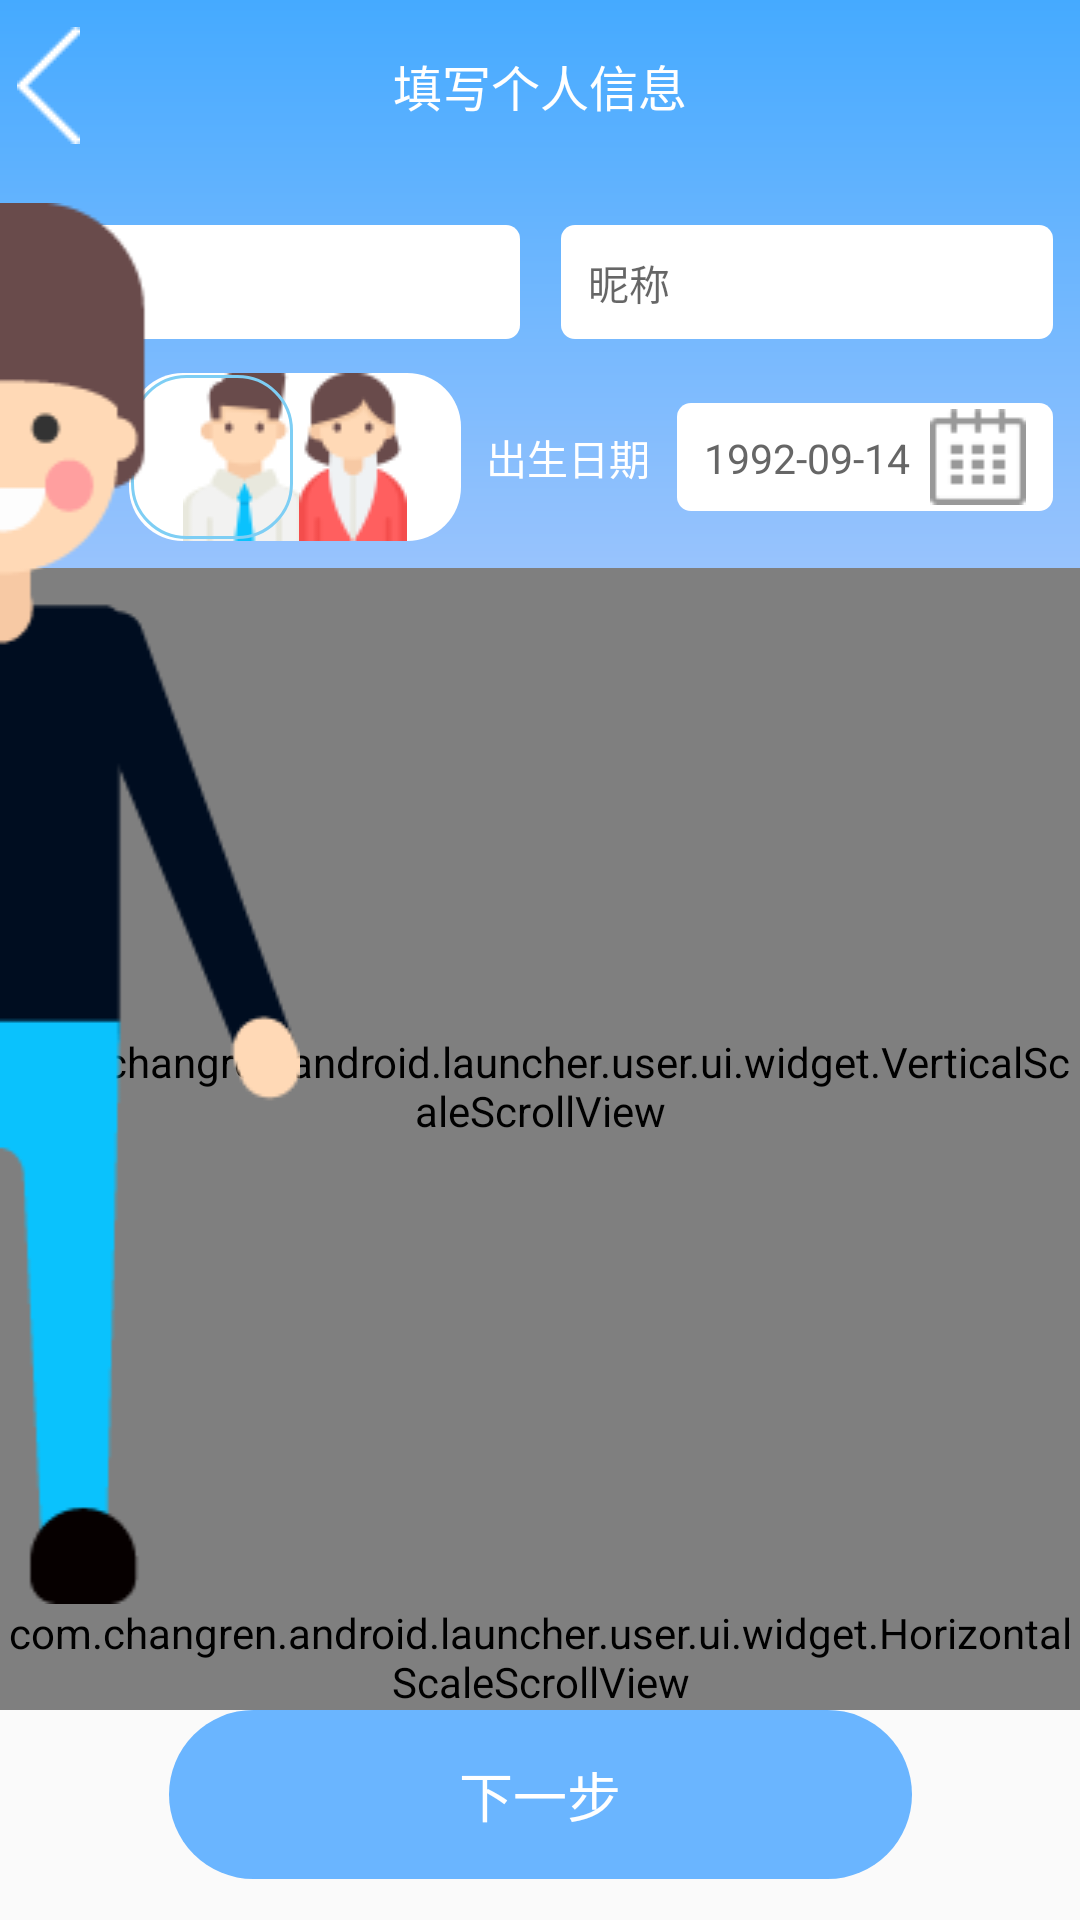

Produce the Android XML layout that renders to this screen, including the resource entries it uses.
<!-- AndroidManifest.xml: application theme AppTheme -->
<!-- res/layout/user_activity_profile.xml -->
<?xml version="1.0" encoding="utf-8"?>
<android.support.constraint.ConstraintLayout xmlns:android="http://schemas.android.com/apk/res/android"
    xmlns:tools="http://schemas.android.com/tools"
    xmlns:app="http://schemas.android.com/apk/res-auto"
    android:layout_width="match_parent"
    android:layout_height="match_parent">

    <android.support.v7.widget.Toolbar
        android:id="@+id/toolbar"
        android:layout_width="0dp"
        android:layout_height="wrap_content"
        android:minHeight="?attr/actionBarSize"
        android:gravity="center_vertical"
        android:background="@drawable/user_avatar_bg"
        app:contentInsetLeft="0dp"
        app:contentInsetStart="0dp"
        app:layout_constraintEnd_toEndOf="parent"
        app:layout_constraintStart_toStartOf="parent"
        app:layout_constraintTop_toTopOf="parent">

        <include layout="@layout/include_user_header_profile"/>

    </android.support.v7.widget.Toolbar>

    <com.changren.android.launcher.user.ui.widget.HorizontalScaleScrollView
        android:id="@+id/weight_scale"
        android:layout_width="0dp"
        android:layout_height="wrap_content"
        app:layout_constraintBottom_toTopOf="@+id/btn_next"
        app:layout_constraintEnd_toEndOf="parent"
        app:layout_constraintHorizontal_bias="0.0"
        app:layout_constraintStart_toStartOf="parent"
        app:lf_scale_view_height="@dimen/dp_15"
        app:lf_scale_view_margin="@dimen/dp_15"
        app:lf_scale_view_max="2000"
        app:lf_scale_view_min="250" />

    <com.changren.android.launcher.user.ui.widget.VerticalScaleScrollView
        android:id="@+id/height_scale"
        android:layout_width="wrap_content"
        android:layout_height="0dp"
        app:layout_constraintBottom_toTopOf="@+id/weight_scale"
        app:layout_constraintEnd_toEndOf="parent"
        app:layout_constraintTop_toBottomOf="@+id/toolbar"
        app:lf_scale_view_height="@dimen/dp_15"
        app:lf_scale_view_margin="@dimen/dp_15"
        app:lf_scale_view_max="250"
        app:lf_scale_view_min="90" />

    <ImageView
        android:id="@+id/iv_sex_whole"
        android:layout_width="wrap_content"
        android:layout_height="wrap_content"
        android:scaleType="fitXY"
        android:contentDescription="@string/empty"
        app:layout_constraintBottom_toTopOf="@+id/weight_scale"
        app:layout_constraintEnd_toStartOf="@+id/height_scale"
        app:layout_constraintStart_toStartOf="parent"
        app:srcCompat="@drawable/ic_male_whole" />

    <TextView
        android:id="@+id/tv_weight"
        style="@style/text_LG_grey"
        android:layout_width="wrap_content"
        android:layout_height="wrap_content"
        android:layout_marginBottom="@dimen/dp_8"
        android:layout_marginStart="@dimen/dp_16"
        app:layout_constraintBottom_toBottomOf="@+id/iv_sex_whole"
        app:layout_constraintEnd_toStartOf="@+id/iv_sex_whole"
        app:layout_constraintHorizontal_bias="0.0"
        app:layout_constraintStart_toStartOf="parent"
        tools:text="@string/user_weight" />

    <TextView
        android:id="@+id/tv_height"
        style="@style/text_LG_grey"
        android:layout_width="wrap_content"
        android:layout_height="wrap_content"
        android:layout_marginEnd="@dimen/dp_16"
        android:layout_marginTop="@dimen/dp_12"
        tools:text="@string/user_height"
        app:layout_constraintEnd_toStartOf="@+id/height_scale"
        app:layout_constraintTop_toBottomOf="@+id/toolbar" />

    <Button
        android:id="@+id/btn_next"
        style="@style/Button.Rounded.Corner50"
        android:layout_width="@dimen/dp_550"
        android:layout_height="wrap_content"
        android:layout_marginBottom="@dimen/dp_30"
        android:text="@string/user_next_step"
        app:layout_constraintBottom_toBottomOf="parent"
        app:layout_constraintEnd_toEndOf="parent"
        app:layout_constraintStart_toStartOf="parent" />

</android.support.constraint.ConstraintLayout>
<!-- res/layout/include_user_header_profile.xml (included above) -->
<?xml version="1.0" encoding="utf-8"?>
<android.support.constraint.ConstraintLayout xmlns:android="http://schemas.android.com/apk/res/android"
    xmlns:app="http://schemas.android.com/apk/res-auto"
    xmlns:tools="http://schemas.android.com/tools"
    android:layout_width="match_parent"
    android:layout_height="wrap_content">

    <ImageView
        android:id="@+id/iv_back"
        android:layout_width="@dimen/dp_72"
        android:layout_height="wrap_content"
        android:background="?attr/selectableItemBackgroundBorderless"
        android:clickable="true"
        android:contentDescription="@null"
        android:focusable="true"
        android:paddingBottom="@dimen/dp_20"
        android:paddingTop="@dimen/dp_20"
        android:src="@drawable/ic_back"
        app:layout_constraintStart_toStartOf="parent"
        app:layout_constraintTop_toTopOf="parent" />

    <TextView
        android:id="@+id/tv_title"
        style="@style/text_XL_white"
        android:layout_width="wrap_content"
        android:layout_height="wrap_content"
        android:layout_gravity="center"
        android:paddingBottom="@dimen/dp_20"
        android:paddingTop="@dimen/dp_20"
        android:singleLine="true"
        android:text="@string/user_profile"
        app:layout_constraintBottom_toBottomOf="@+id/iv_back"
        app:layout_constraintEnd_toEndOf="parent"
        app:layout_constraintStart_toStartOf="@+id/iv_back"
        app:layout_constraintTop_toTopOf="parent" />

    <EditText
        android:id="@+id/et_name"
        android:layout_width="0dp"
        android:layout_height="wrap_content"
        android:layout_marginEnd="@dimen/dp_20"
        android:layout_marginStart="@dimen/dp_20"
        android:layout_marginTop="@dimen/dp_40"
        android:background="@drawable/user_et_bg_shape_white_corners_10"
        android:ems="10"
        android:maxLength="10"
        android:hint="@string/user_name"
        android:inputType="textPersonName"
        style="@style/text_LG_grey"
        android:gravity="start"
        app:layout_constraintEnd_toStartOf="@+id/et_nickname"
        app:layout_constraintStart_toStartOf="parent"
        app:layout_constraintTop_toBottomOf="@+id/iv_back" />

    <EditText
        android:id="@+id/et_nickname"
        android:layout_width="0dp"
        android:layout_height="wrap_content"
        android:layout_marginEnd="@dimen/dp_20"
        android:layout_marginStart="@dimen/dp_10"
        android:layout_marginTop="@dimen/dp_40"
        android:background="@drawable/user_et_bg_shape_white_corners_10"
        android:ems="10"
        android:maxLength="10"
        android:hint="@string/user_nickname"
        android:inputType="textPersonName"
        style="@style/text_LG_grey"
        android:gravity="start"
        app:layout_constraintEnd_toEndOf="parent"
        app:layout_constraintStart_toEndOf="@+id/et_name"
        app:layout_constraintTop_toBottomOf="@+id/iv_back" />

    <Switch
        android:id="@+id/switch_sex"
        style="@style/text_LG_white"
        android:layout_width="wrap_content"
        android:layout_height="wrap_content"
        android:layout_marginBottom="@dimen/dp_20"
        android:layout_marginStart="@dimen/dp_20"
        android:layout_marginTop="@dimen/dp_25"
        android:switchMinWidth="@dimen/dp_240"
        android:switchPadding="@dimen/dp_15"
        android:text="@string/user_sex"
        android:thumb="@drawable/user_layer_switch_thumb"
        android:track="@drawable/user_layer_switch_track"
        app:layout_constraintBottom_toBottomOf="parent"
        app:layout_constraintStart_toStartOf="parent"
        app:layout_constraintTop_toBottomOf="@+id/et_name" />

    <TextView
        android:id="@+id/tv_birthday_desc"
        style="@style/text_LG_white"
        android:layout_width="wrap_content"
        android:layout_height="wrap_content"
        android:layout_marginEnd="@dimen/dp_20"
        android:text="@string/user_birthday"
        app:layout_constraintBottom_toBottomOf="@+id/switch_sex"
        app:layout_constraintEnd_toStartOf="@+id/tv_birthday"
        app:layout_constraintTop_toTopOf="@+id/switch_sex" />

    <TextView
        android:id="@+id/tv_birthday"
        style="@style/text_LG_grey"
        android:layout_width="wrap_content"
        android:layout_height="@dimen/dp_80"
        android:layout_marginEnd="@dimen/dp_20"
        android:drawableEnd="@drawable/ic_date"
        android:drawablePadding="@dimen/dp_15"
        android:background="@drawable/user_et_bg_shape_white_corners_10"
        tools:text="1992-09-14"
        app:layout_constraintBottom_toBottomOf="@+id/tv_birthday_desc"
        app:layout_constraintEnd_toEndOf="parent"
        app:layout_constraintTop_toTopOf="@+id/tv_birthday_desc" />

</android.support.constraint.ConstraintLayout>
<!-- resources referenced by this layout -->
<resources>
  <dimen name="dp_10">10.00dp</dimen>
  <dimen name="dp_12">12.00dp</dimen>
  <dimen name="dp_15">15.00dp</dimen>
  <dimen name="dp_16">16.00dp</dimen>
  <dimen name="dp_20">20.00dp</dimen>
  <dimen name="dp_240">240.00dp</dimen>
  <dimen name="dp_25">25.00dp</dimen>
  <dimen name="dp_30">30.00dp</dimen>
  <dimen name="dp_40">40.00dp</dimen>
  <dimen name="dp_550">550.00dp</dimen>
  <dimen name="dp_72">72.00dp</dimen>
  <dimen name="dp_8">8.00dp</dimen>
  <dimen name="dp_80">80.00dp</dimen>
  <!-- drawable user_avatar_bg (drawable) -->
  <?xml version="1.0" encoding="utf-8"?>
  <shape xmlns:android="http://schemas.android.com/apk/res/android"
      android:shape="rectangle">
  
      
      <gradient
          android:startColor="#45AAFF"
          android:endColor="#98C3FD"
          android:type="linear"
          android:angle="270"/>
  
  </shape>
  <!-- drawable user_et_bg_shape_white_corners_10 (drawable) -->
  <?xml version="1.0" encoding="utf-8"?>
  <shape xmlns:android="http://schemas.android.com/apk/res/android"
      android:shape="rectangle">
  
      <corners android:radius="@dimen/dp_10"/>
      <solid android:color="@color/user_et_bg_white"/>
      <padding android:right="@dimen/dp_20"
          android:left="@dimen/dp_20"
          android:bottom="@dimen/dp_20"
          android:top="@dimen/dp_20"/>
  
  </shape>
  <string name="empty">""</string>
  <string name="user_birthday">出生日期</string>
  <string name="user_height">"身高：%1$dcm"</string>
  <string name="user_name">姓名</string>
  <string name="user_next_step">下一步</string>
  <string name="user_nickname">昵称</string>
  <string name="user_profile">填写个人信息</string>
  <string name="user_sex">性别</string>
  <string name="user_weight">"体重：%1$skg"</string>
  <style name="text_LG_grey">
          <item name="android:textColor">@color/default_text_color</item>
          <item name="android:textSize">@dimen/textSizeLG</item>
          <item name="android:textStyle">normal</item>
          <item name="android:gravity">center</item>
      </style>
  <style name="text_LG_white">
          <item name="android:textColor">@color/text_white</item>
          <item name="android:textSize">@dimen/textSizeLG</item>
          <item name="android:textStyle">normal</item>
          <item name="android:gravity">center</item>
      </style>
  <style name="text_XL_white">
          <item name="android:textColor">@color/text_white</item>
          <item name="android:textSize">@dimen/textSizeXL</item>
          <item name="android:textStyle">normal</item>
          <item name="android:gravity">center</item>
      </style>
  <style name="AppTheme" parent="Theme.AppCompat.Light.DarkActionBar">
          
          <item name="colorPrimary">@color/colorPrimary</item>
          <item name="colorPrimaryDark">@color/colorPrimaryDark</item>
          <item name="colorAccent">@color/colorAccent</item>
          <item name="android:windowFullscreen">true</item>
          <item name="android:windowContentOverlay">@null</item>
      </style>
  <color name="user_et_bg_white">#FFFFFF</color>
  <dimen name="dp_2">2.00dp</dimen>
  <color name="colorPrimaryDark">@android:color/transparent</color>
  <dimen name="dp_120">120.00dp</dimen>
  <!-- drawable shape_switch_track_off (drawable) -->
  <?xml version="1.0" encoding="utf-8"?>
  <shape xmlns:android="http://schemas.android.com/apk/res/android"
      android:shape="rectangle">
  
      <solid android:color="@color/text_white"/>
  
      <size android:height="@dimen/dp_80" android:width="@dimen/dp_240"/>
  
      <corners android:radius="@dimen/dp_40"/>
  
  </shape>
  <color name="text_white">#FFFFFF</color>
  <dimen name="textSizeXXL">40sp</dimen>
  <color name="default_text_color">#666666</color>
  <dimen name="textSizeLG">30sp</dimen>
  <dimen name="textSizeXL">36sp</dimen>
  <color name="colorPrimary">#45AAFF</color>
  <color name="colorAccent">#45AAFF</color>
  <color name="user_btn_pressed_color">#3399ff</color>
  <dimen name="dp_50">50.00dp</dimen>
  <color name="user_btn_normal_color">#6ab5ff</color>
</resources>
